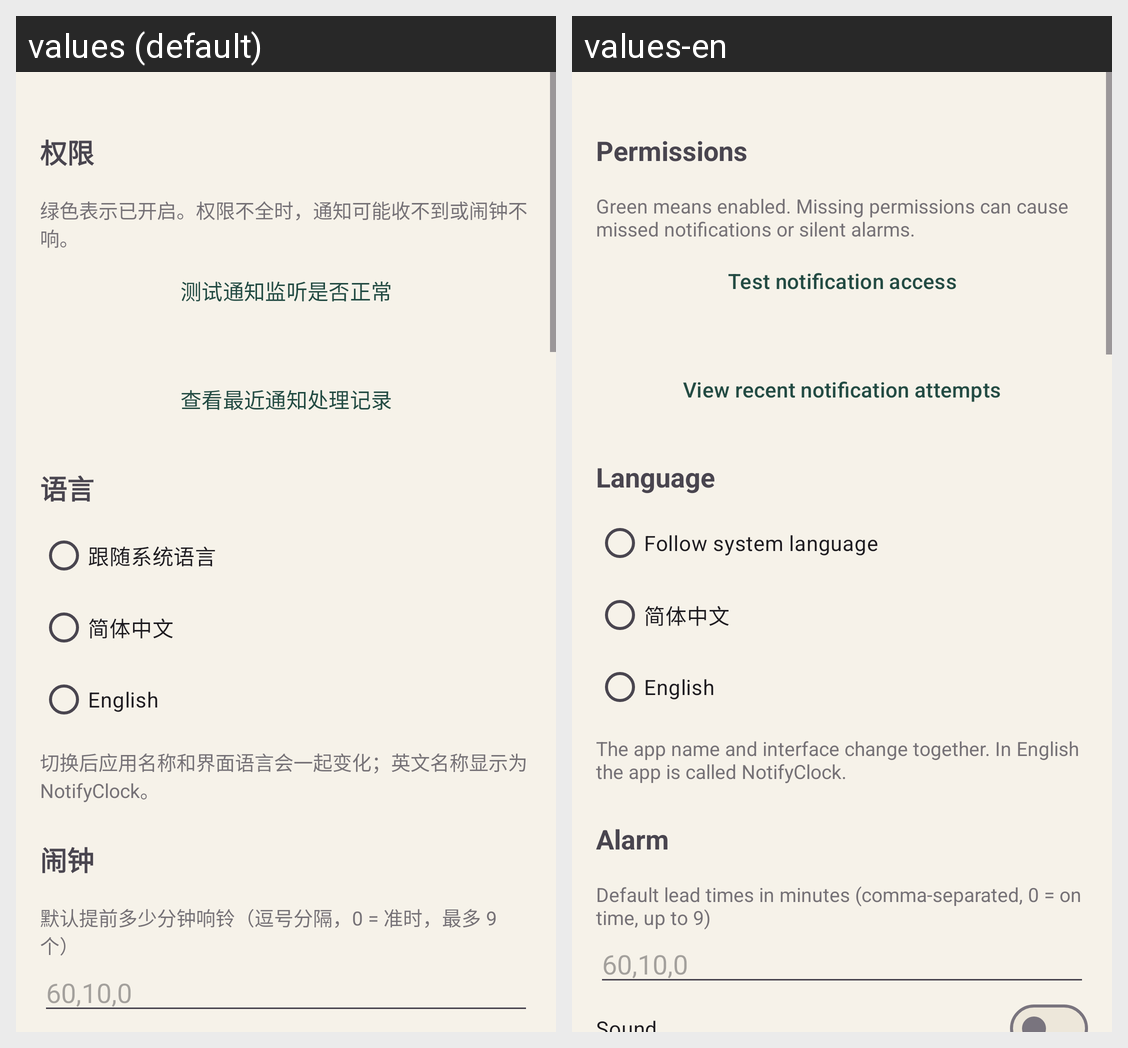

This grid shows one Android layout under two languages. Give, for every string resource on the screen, its name, the default text and each shown locale's text.
Android screen res/layout/activity_settings.xml rendered under 2 locales, left to right: values (default), values-en. Device: Nexus 5 (rendered at 1080×1920; each locale shown at half size, 540×960, under a caption strip naming it); theme Theme.NotiAlarm.Settings.
Strings drawn on this screen, with the default value and each locale's value (text and hints the layout hard-codes, and strings that could not be matched under every locale, appear in the picture but are not listed):

section_permissions
  values: 权限
  values-en: Permissions

permission_hint
  values: 绿色表示已开启。权限不全时，通知可能收不到或闹钟不响。
  values-en: Green means enabled. Missing permissions can cause missed notifications or silent alarms.

btn_test_listener
  values: 测试通知监听是否正常
  values-en: Test notification access

btn_attempts
  values: 查看最近通知处理记录
  values-en: View recent notification attempts

section_language
  values: 语言
  values-en: Language

language_system
  values: 跟随系统语言
  values-en: Follow system language

language_zh
  values: 简体中文
  values-en: 简体中文

language_en
  values: English
  values-en: English

language_hint
  values: 切换后应用名称和界面语言会一起变化；英文名称显示为 NotifyClock。
  values-en: The app name and interface change together. In English the app is called NotifyClock.

section_alarm
  values: 闹钟
  values-en: Alarm

offsets_label
  values: 默认提前多少分钟响铃（逗号分隔，0 = 准时，最多 9 个）
  values-en: Default lead times in minutes (comma-separated, 0 = on time, up to 9)
